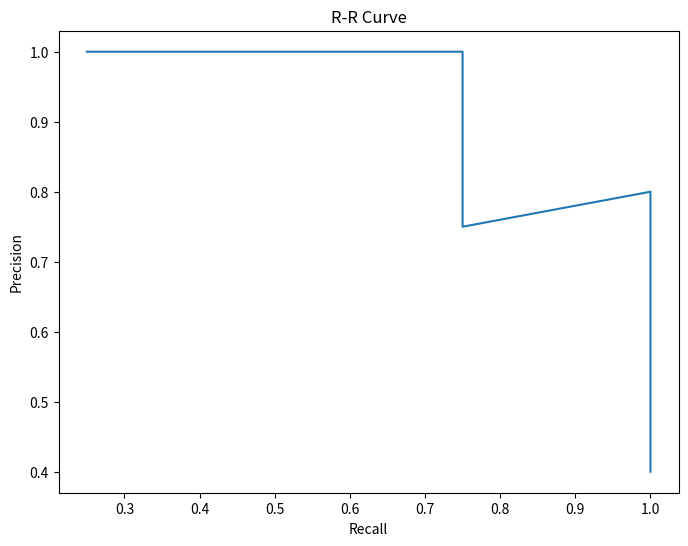

Reproduce this figure in Python.
'''P-R曲线:
    根据学习器的预测结果按正例可能性大小排序,并逐个把样本作为正例阈值进行预测得到的查准率-查全率曲线
    曲线体现了学习器查准率和查全率的制衡关系
'''
import numpy as np
from matplotlib import pyplot as plt

def prediction(score,threshold):    #预测结果:1为正例,0为反例
    pred=[1 if(x>threshold)else 0 for x in score]
    return pred
# def correctness(label,pred):        #预测结果是否正确,返回Bool列表
#     correct=[label[i]==pred[i] for i in range(len(label))]
#     return correct

def TP(label,pred):     #真正例:即真实值为正例,预测值为正例
    cnt=0
    for i in range(len(label)):
        if(label[i]==1 and pred[i]==1): cnt+=1
    return cnt
def FN(label,pred):     #假反例:即真实值为正例,预测值为反例
    cnt=0
    for i in range(len(label)):
        if(label[i]==1 and pred[i]==0): cnt+=1
    return cnt
def FP(label,pred):     #假正例:即真实值为反例,预测值为正例
    cnt=0
    for i in range(len(label)):
        if(label[i]==0 and pred[i]==1): cnt+=1
    return cnt
def TN(label,pred):     #真反例:即真实值为反例,预测值为反例
    cnt=0
    for i in range(len(label)):
        if(label[i]==0 and pred[i]==0): cnt+=1
    return cnt

def P(label,pred):      #查准率(精确率precision)
    tp=TP(label,pred)
    fp=FP(label,pred)
    return tp/(tp+fp)
def R(label,pred):      #查全率(召回率recall)
    tp=TP(label,pred)
    fn=FN(label,pred)
    return tp/(tp+fn)
def ACC(label,pred):    #准确率accuracy
    tp=TP(label,pred)
    tn=YN(label,pred)
    fp=FP(label,pred)
    fn=FN(label,pred)
    return (tp+tn)/(tp+fn+fp+tn)
def F1(label,pred):     #综合考虑查准率和查全率的调和均值
    p=P(label,pred)
    r=R(label,pred)
    return 2/(1/p+1/r)
def Fb(label,pred,b):   #一般形式的Fb
    '''args
        b=1:标准F1
        b>1:偏重查全率
        b<1:偏重查准率
    '''
    p=P(label,pred)
    r=R(label,pred)
    return (1+b*b)*p*r/(b*b*p+r)

label=[1,1,1,0,1,0,0,0,0,0] #标签值
score=[0.98,0.95,0.91,0.87,0.85,0.7,0.55,0.22,0.13,0.07]    #预测指标
n=len(label)
lstP=[]
lstR=[]

for i in range(1,n+1):
    if(i==n):   threshold=0     #高于阈值的预测为正例,否则为反例
    else:       threshold=score[i]
    pred=prediction(score,threshold)
    lstP.append(P(label,pred))
    lstR.append(R(label,pred))

plt.figure(figsize=(8,6))
plt.title('R-R Curve')
plt.plot(lstR,lstP)
plt.xlabel("Recall")
plt.ylabel("Precision")
plt.show()